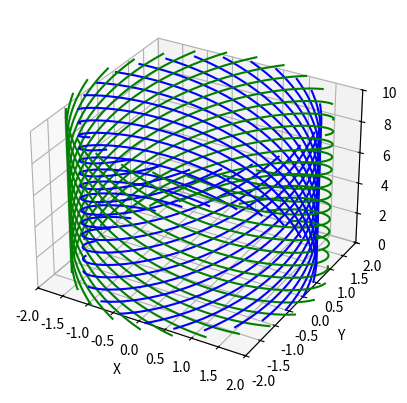

The matplotlib source for this figure:
import numpy as np

def create_helix(height, radius, num_turns):
    z = np.linspace(0, height, num=1000)
    theta = np.linspace(0, num_turns*2*np.pi, num=1000)
    x = radius*np.cos(theta)
    y = radius*np.sin(theta)
    return np.column_stack((x,y,z))

def create_helix_opposite(height, radius, num_turns):
    z = np.linspace(0, height, num=1000)
    theta = np.linspace(0, num_turns*2*np.pi, num=1000)
    x = radius*np.cos(-theta)
    y = radius*np.sin(-theta)
    return np.column_stack((x,y,z))

import math

def create_cylinder(height, radius, num_turns, num_fibers):
    cylinder = []
    for i in range(num_fibers):
        angle = i * 2*math.pi / num_fibers
        fiber = create_helix(height, radius, num_turns)
        rotation_matrix = np.array([[np.cos(angle), -np.sin(angle), 0],
                                    [np.sin(angle), np.cos(angle), 0],
                                    [0, 0, 1]])
        fiber = np.dot(fiber, rotation_matrix)
        cylinder.append(fiber)
    return np.concatenate(cylinder, axis=0)

def create_cylinder_opposite(height, radius, num_turns, num_fibers):
    cylinder = []
    for i in range(num_fibers):
        angle = i * 2*math.pi / num_fibers
        fiber = create_helix_opposite(height, radius, num_turns)
        rotation_matrix = np.array([[np.cos(angle), -np.sin(angle), 0],
                                    [np.sin(angle), np.cos(angle), 0],
                                    [0, 0, 1]])
        fiber = np.dot(fiber, rotation_matrix)
        cylinder.append(fiber)
    return np.concatenate(cylinder, axis=0)

import matplotlib.pyplot as plt
from mpl_toolkits.mplot3d import Axes3D

# Create cylinder
height = 10
radius = 2
thikness = 0.5
num_turns = 0.5

num_fibers = int(2*radius*np.pi / thikness)

cylinder_in = create_cylinder(height, radius, num_turns, num_fibers)
cylinder_out = create_cylinder_opposite(height, radius+0.2, num_turns, num_fibers)

# Create 3D plot
fig = plt.figure()
ax = fig.add_subplot(111, projection='3d')
for i in range(num_fibers):
    ax.plot(cylinder_in[i*1000:(i+1)*1000, 0], cylinder_in[i*1000:(i+1)*1000, 1], cylinder_in[i*1000:(i+1)*1000, 2], color='blue')
    ax.plot(cylinder_out[i*1000:(i+1)*1000, 0], cylinder_out[i*1000:(i+1)*1000, 1], cylinder_out[i*1000:(i+1)*1000, 2], color='green')

# Set axis labels and limits
ax.set_xlabel('X')
ax.set_ylabel('Y')
ax.set_zlabel('Z')
ax.set_xlim(-radius, radius)
ax.set_ylim(-radius, radius)
ax.set_zlim(0, height)

# Show plot
plt.show()
